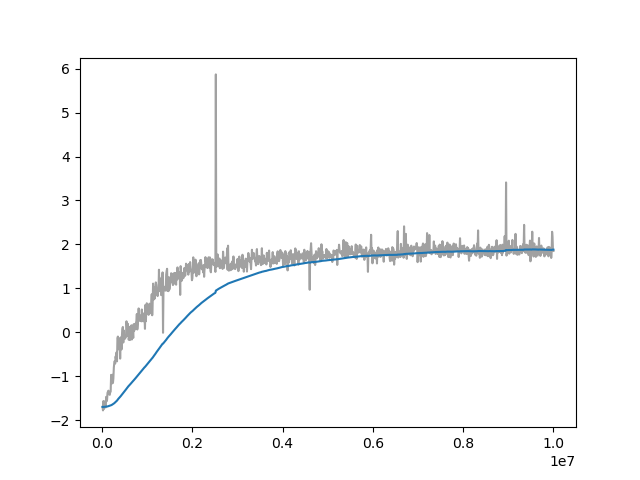

Data behind this chart, as committed beside it:
Wall time, Step, Value
1711670325, 10000, -1.698
1711670437, 20000, -1.778
1711670553, 30000, -1.564
1711670666, 40000, -1.747
1711670780, 50000, -1.6
1711670893, 60000, -1.576
1711671005, 70000, -1.709
1711671121, 80000, -1.71
1711671230, 90000, -1.47
1711671347, 100000, -1.571
1711671457, 110000, -1.537
1711671571, 120000, -1.377
1711671686, 130000, -1.351
1711671797, 140000, -1.329
1711671914, 150000, -1.404
1711672023, 160000, -1.416
1711672145, 170000, -1.423
1711672253, 180000, -1.352
1711672370, 190000, -1.349
1711672488, 200000, -0.9688
1711672614, 210000, -1.175
1711672733, 220000, -1.074
1711672850, 230000, -0.9671
1711672971, 240000, -1.154
1711673090, 250000, -1.048
1711673206, 260000, -0.804
1711673325, 270000, -0.6989
1711673439, 280000, -0.6528
1711673549, 290000, -0.7113
1711673664, 300000, -0.548
1711673778, 310000, -0.6331
1711673891, 320000, -0.456
1711674009, 330000, -0.6614
1711674126, 340000, -0.139
1711674245, 350000, -0.09737
1711674362, 360000, -0.3154
1711674475, 370000, -0.3882
1711674596, 380000, -0.3157
1711674712, 390000, -0.1338
1711674830, 400000, -0.5994
1711674949, 410000, -0.2224
1711675066, 420000, -0.1134
1711675187, 430000, -0.3904
1711675301, 440000, -0.06028
1711675418, 450000, 0.07708
1711675536, 460000, 0.1211
1711675652, 470000, -0.2326
1711675767, 480000, 0.04212
1711675888, 490000, -0.1208
1711676010, 500000, -0.09163
1711676128, 510000, -0.1459
1711676242, 520000, -0.08822
1711676356, 530000, -0.1004
1711676477, 540000, 0.2501
1711676595, 550000, 0.1239
1711676707, 560000, -0.08366
1711676824, 570000, 0.1939
1711676939, 580000, 0.1168
1711677058, 590000, -0.1708
1711677172, 600000, -0.09863
... 940 more rows
